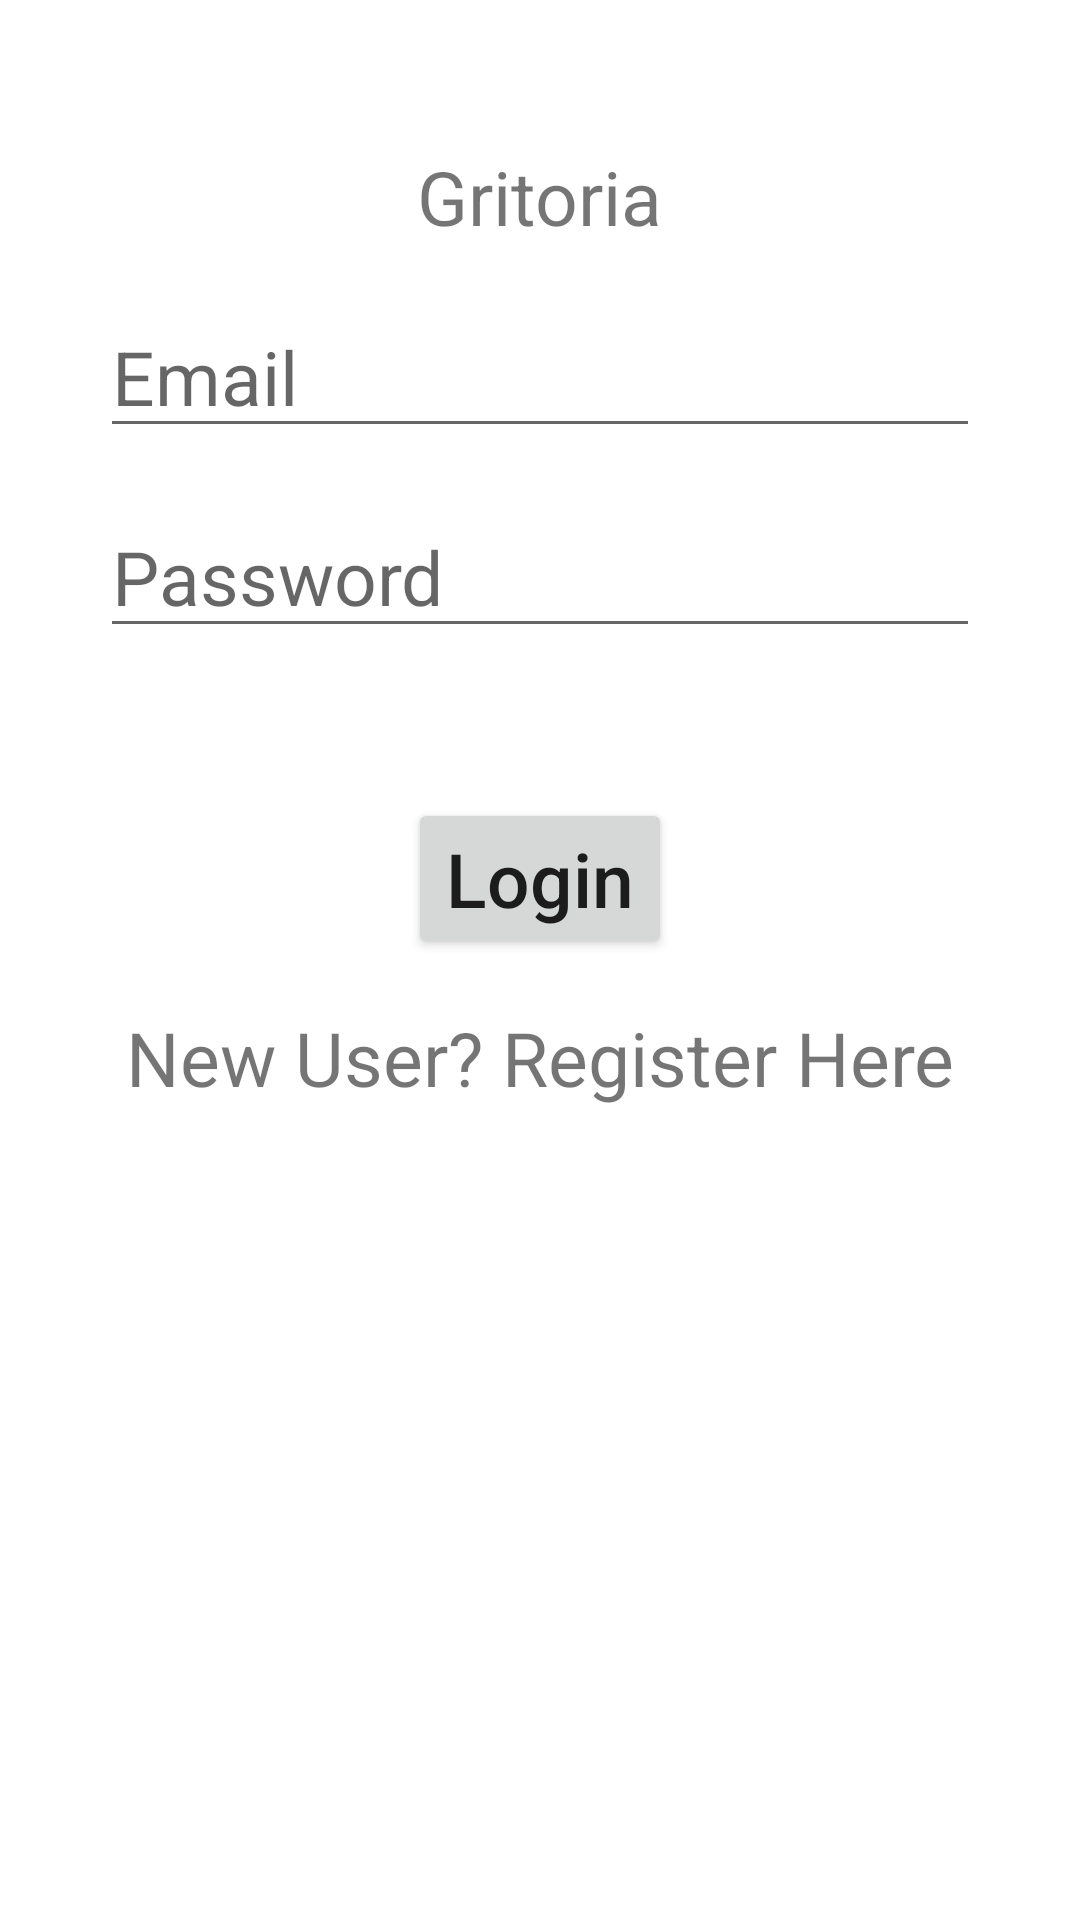

This screen was rendered from an Android layout file. Write that file and the resources it references.
<!-- AndroidManifest.xml: application theme Theme.Gritoria -->
<!-- res/layout/activity_login.xml -->
<?xml version="1.0" encoding="utf-8"?>
<androidx.constraintlayout.widget.ConstraintLayout xmlns:android="http://schemas.android.com/apk/res/android"
    xmlns:app="http://schemas.android.com/apk/res-auto"
    xmlns:tools="http://schemas.android.com/tools"
    android:layout_width="match_parent"
    android:layout_height="match_parent"
    android:background="@drawable/scroll_background"
    tools:context=".LoginActivity">

    <EditText
        android:id="@+id/password"
        android:layout_width="wrap_content"
        android:layout_height="wrap_content"
        android:layout_marginTop="16dp"
        android:ems="10"
        android:hint="Password"
        android:inputType="textPassword"
        app:layout_constraintEnd_toEndOf="parent"
        app:layout_constraintStart_toStartOf="parent"
        app:layout_constraintTop_toBottomOf="@+id/email" />

    <EditText
        android:id="@+id/email"
        android:layout_width="wrap_content"
        android:layout_height="wrap_content"
        android:layout_marginTop="50dp"
        android:ems="10"
        android:hint="Email"
        android:inputType="textEmailAddress"
        app:layout_constraintEnd_toEndOf="parent"
        app:layout_constraintStart_toStartOf="parent"
        app:layout_constraintTop_toTopOf="@id/AppName" />

    <TextView
        android:id="@+id/AppName"
        android:layout_width="wrap_content"
        android:layout_height="wrap_content"
        android:text="Gritoria"
        app:layout_constraintBottom_toBottomOf="parent"
        app:layout_constraintEnd_toEndOf="parent"
        app:layout_constraintStart_toStartOf="parent"
        app:layout_constraintTop_toTopOf="parent"
        app:layout_constraintVertical_bias="0.07999998" />

    <Button
        android:id="@+id/loginButton"
        android:layout_width="wrap_content"
        android:layout_height="wrap_content"
        android:layout_marginTop="50dp"
        android:text="Login"
        app:layout_constraintEnd_toEndOf="parent"
        app:layout_constraintStart_toStartOf="parent"
        app:layout_constraintTop_toBottomOf="@id/password" />

    <TextView
        android:id="@+id/registerPage"
        android:layout_width="wrap_content"
        android:layout_height="wrap_content"
        android:layout_marginTop="16dp"
        android:text="New User? Register Here"
        app:layout_constraintEnd_toEndOf="parent"
        app:layout_constraintStart_toStartOf="parent"
        app:layout_constraintTop_toBottomOf="@+id/loginButton" />

    <ProgressBar
        android:id="@+id/progressBar2"
        style="?android:attr/progressBarStyle"
        android:layout_width="wrap_content"
        android:layout_height="wrap_content"
        android:layout_marginTop="16dp"
        android:visibility="invisible"
        app:layout_constraintBottom_toBottomOf="parent"
        app:layout_constraintEnd_toEndOf="parent"
        app:layout_constraintStart_toStartOf="parent"
        app:layout_constraintTop_toBottomOf="@+id/registerPage"
        app:layout_constraintVertical_bias="0.3" />
</androidx.constraintlayout.widget.ConstraintLayout>
<!-- resources referenced by this layout -->
<resources>
  <style name="Theme.Gritoria" parent="Theme.MaterialComponents.DayNight.NoActionBar">
          
          <item name="colorPrimary">@color/purple_500</item>
          <item name="colorPrimaryVariant">@color/gray</item>
          <item name="colorOnPrimary">@color/white</item>
          
          <item name="colorSecondary">@color/teal_200</item>
          <item name="colorSecondaryVariant">@color/teal_700</item>
          <item name="colorOnSecondary">@color/black</item>
          
          <item name="android:statusBarColor" tools:targetApi="l">?attr/colorPrimaryVariant</item>
          
          <item name="android:textAllCaps">false</item>
          <item name="android:textSize">25sp</item>
      </style>
  <color name="purple_500">#FF6200EE</color>
  <color name="gray">#9eacc9</color>
  <color name="white">#FFFFFFFF</color>
  <color name="teal_200">#FF03DAC5</color>
  <color name="teal_700">#FF018786</color>
  <color name="black">#FF000000</color>
</resources>
